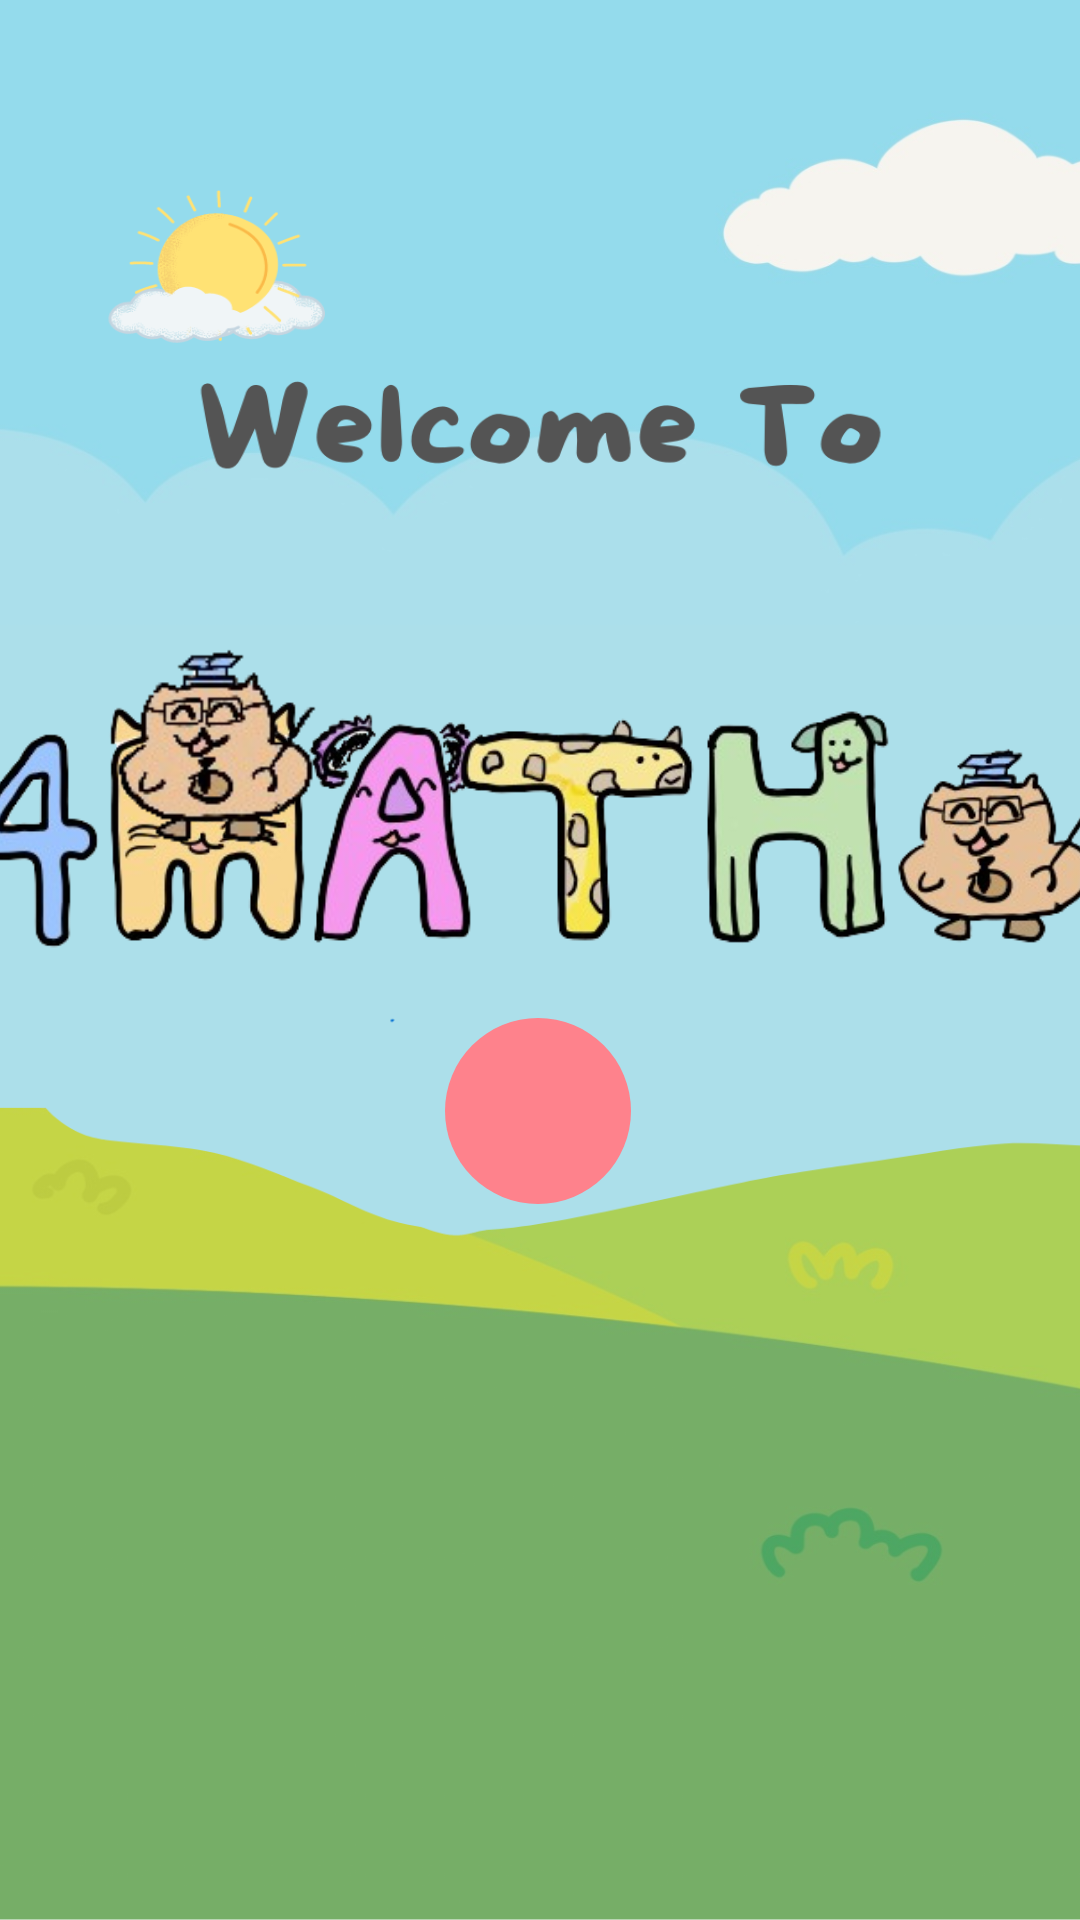

Layout XML and referenced resources for this Android screen:
<!-- AndroidManifest.xml: application theme Theme.QuizApp -->
<!-- res/layout/activity_homepage.xml -->
<?xml version="1.0" encoding="utf-8"?>
<androidx.constraintlayout.widget.ConstraintLayout xmlns:android="http://schemas.android.com/apk/res/android"
    xmlns:app="http://schemas.android.com/apk/res-auto"
    xmlns:tools="http://schemas.android.com/tools"
    android:layout_width="match_parent"
    android:layout_height="match_parent"
    android:background="@drawable/homepage_new"
    tools:context=".Homepage">

    <ImageView
        android:id="@+id/logoImageView"
        android:layout_width="431dp"
        android:layout_height="276dp"
        android:layout_gravity="center"
        android:src="@drawable/logo"
        app:layout_constraintBottom_toBottomOf="parent"
        app:layout_constraintEnd_toEndOf="parent"
        app:layout_constraintStart_toStartOf="parent"
        app:layout_constraintTop_toTopOf="parent"
        app:layout_constraintVertical_bias="0.393" />

    <ImageButton
        android:id="@+id/playBtn"
        android:layout_width="62dp"
        android:layout_height="62dp"
        android:layout_gravity="center"
        android:background="@drawable/ic_circle"
        android:contentDescription="@string/play_btn_description"
        android:padding="1dp"
        android:src="@drawable/ic_play_arrow"
        app:layout_constraintBottom_toBottomOf="parent"
        app:layout_constraintEnd_toEndOf="parent"
        app:layout_constraintHorizontal_bias="0.498"
        app:layout_constraintStart_toStartOf="parent"
        app:layout_constraintTop_toTopOf="parent"
        app:layout_constraintVertical_bias="0.587" />

    <ImageView
        android:layout_width="wrap_content"
        android:layout_height="wrap_content"
        android:src="@drawable/doggy"
        tools:layout_editor_absoluteX="-16dp"
        tools:layout_editor_absoluteY="415dp"
        app:layout_constraintBottom_toBottomOf="parent"
        app:layout_constraintEnd_toEndOf="parent"
        app:layout_constraintHorizontal_bias="0.5"
        app:layout_constraintStart_toStartOf="parent"
        app:layout_constraintTop_toTopOf="parent"
        app:layout_constraintVertical_bias="2.2"/>


</androidx.constraintlayout.widget.ConstraintLayout>
<!-- resources referenced by this layout -->
<resources>
  <!-- drawable doggy: png bitmap (drawable, 68793 bytes) -->
  <!-- drawable homepage_new: png bitmap (drawable, 150705 bytes) -->
  <!-- drawable ic_circle (drawable) -->
  <?xml version="1.0" encoding="utf-8"?>
  <shape xmlns:android="http://schemas.android.com/apk/res/android"
      android:shape="oval">
      <solid android:color="#FE828C"/> 
      <size
          android:width="100dp"
          android:height="100dp"/>
  </shape>
  <!-- drawable logo: png bitmap (drawable, 129914 bytes) -->
  <string name="play_btn_description">Play Button</string>
  <style name="Theme.QuizApp" parent="Theme.AppCompat.Light.NoActionBar" />
</resources>
